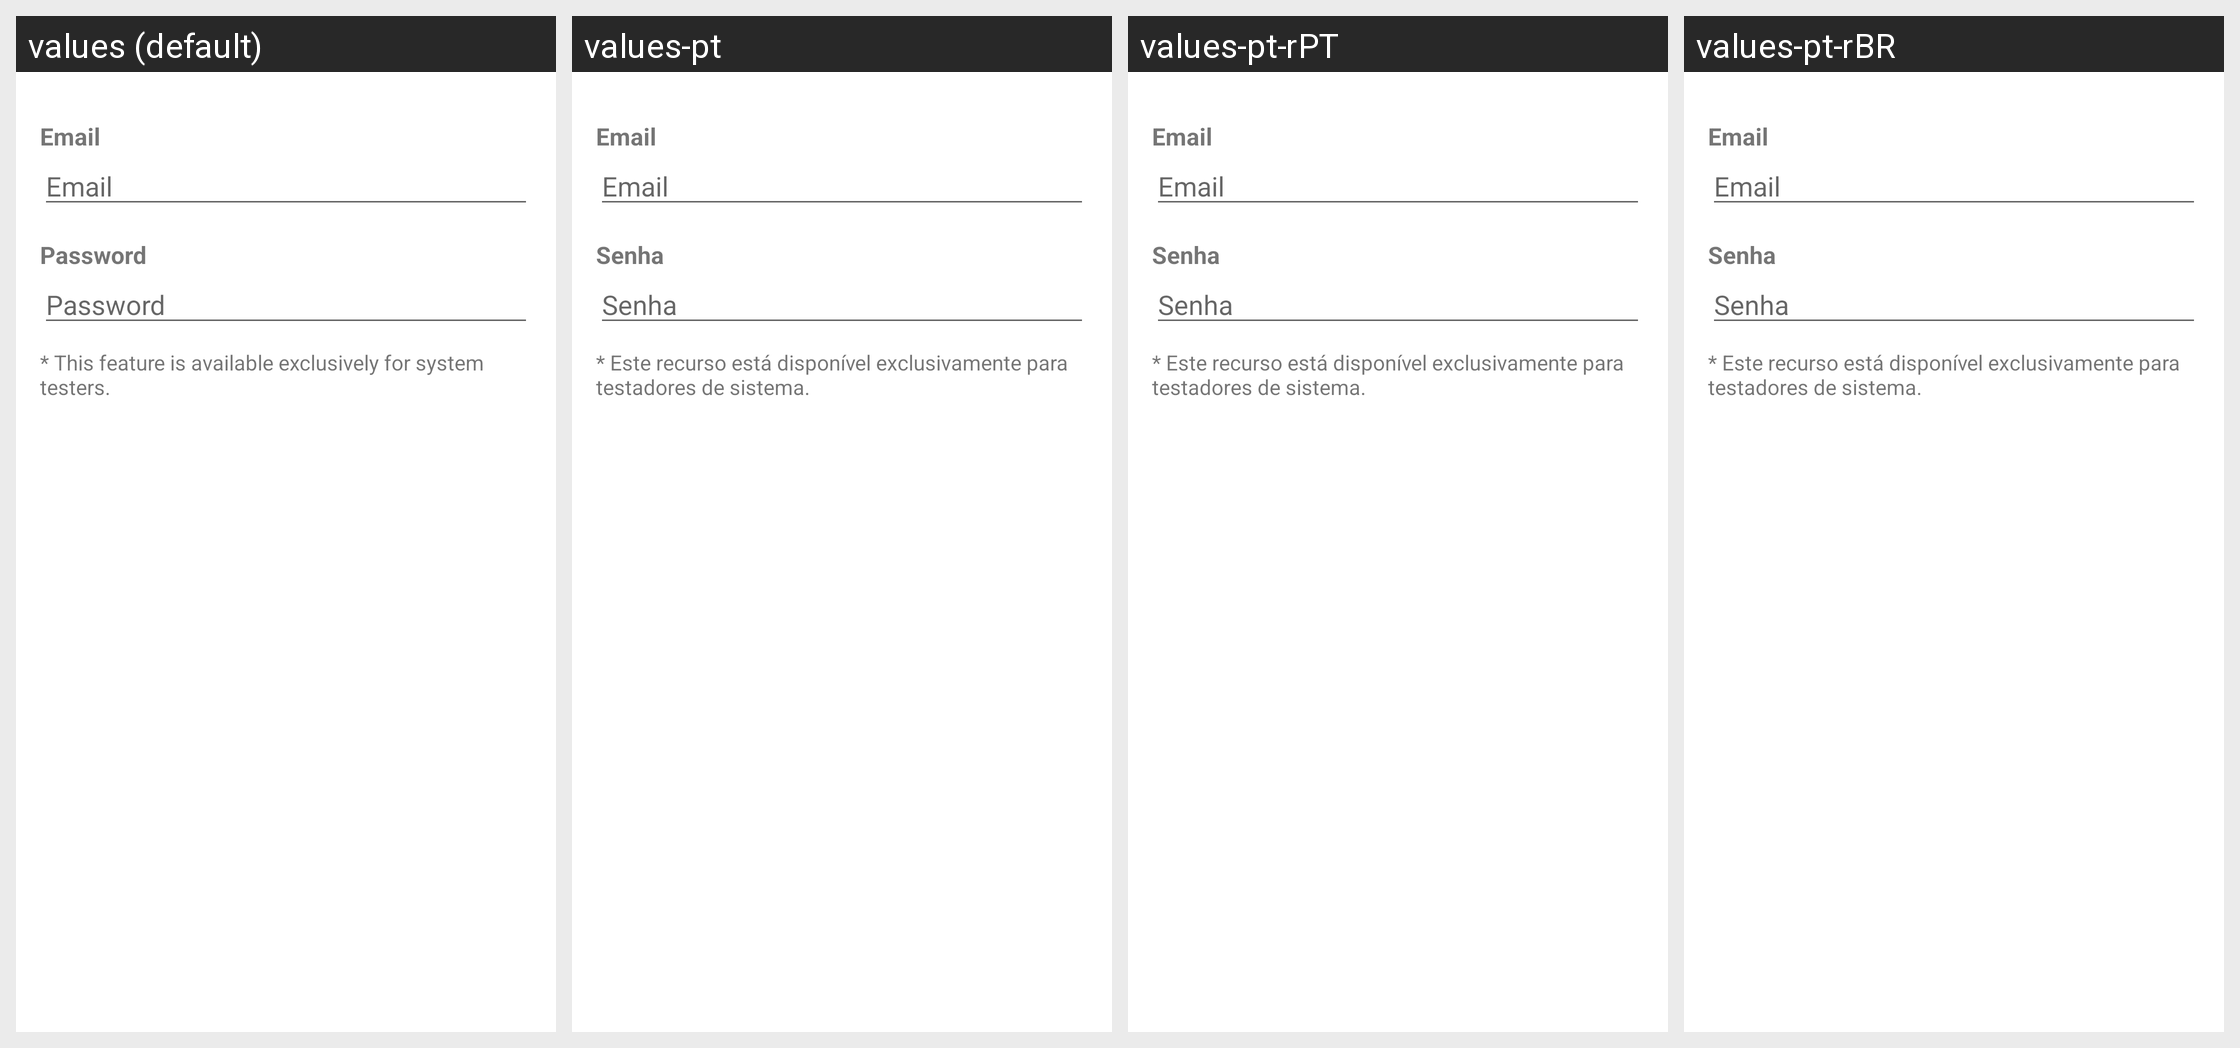

The Android screen above is rendered under several locales of the same app. Produce the string resources it draws, with the default and per-locale values.
Android screen res/layout/dialog_login_email.xml rendered under 4 locales, left to right: values (default), values-pt, values-pt-rPT, values-pt-rBR. Device: Nexus 5 (rendered at 1080×1920; each locale shown at half size, 540×960, under a caption strip naming it); theme AppTheme.
Strings drawn on this screen, with the default value and each locale's value (text and hints the layout hard-codes, and strings that could not be matched under every locale, appear in the picture but are not listed):

register_email
  values: Email
  values-pt: Email
  values-pt-rPT: Email  [from values-pt]
  values-pt-rBR: Email  [from values-pt]

register_password
  values: Password
  values-pt: Senha
  values-pt-rPT: Senha  [from values-pt]
  values-pt-rBR: Senha  [from values-pt]

register_email_desc
  values: * This feature is available exclusively for system testers.
  values-pt: * Este recurso está disponível exclusivamente para testadores de sistema.
  values-pt-rPT: * Este recurso está disponível exclusivamente para testadores de sistema.  [from values-pt]
  values-pt-rBR: * Este recurso está disponível exclusivamente para testadores de sistema.  [from values-pt]
